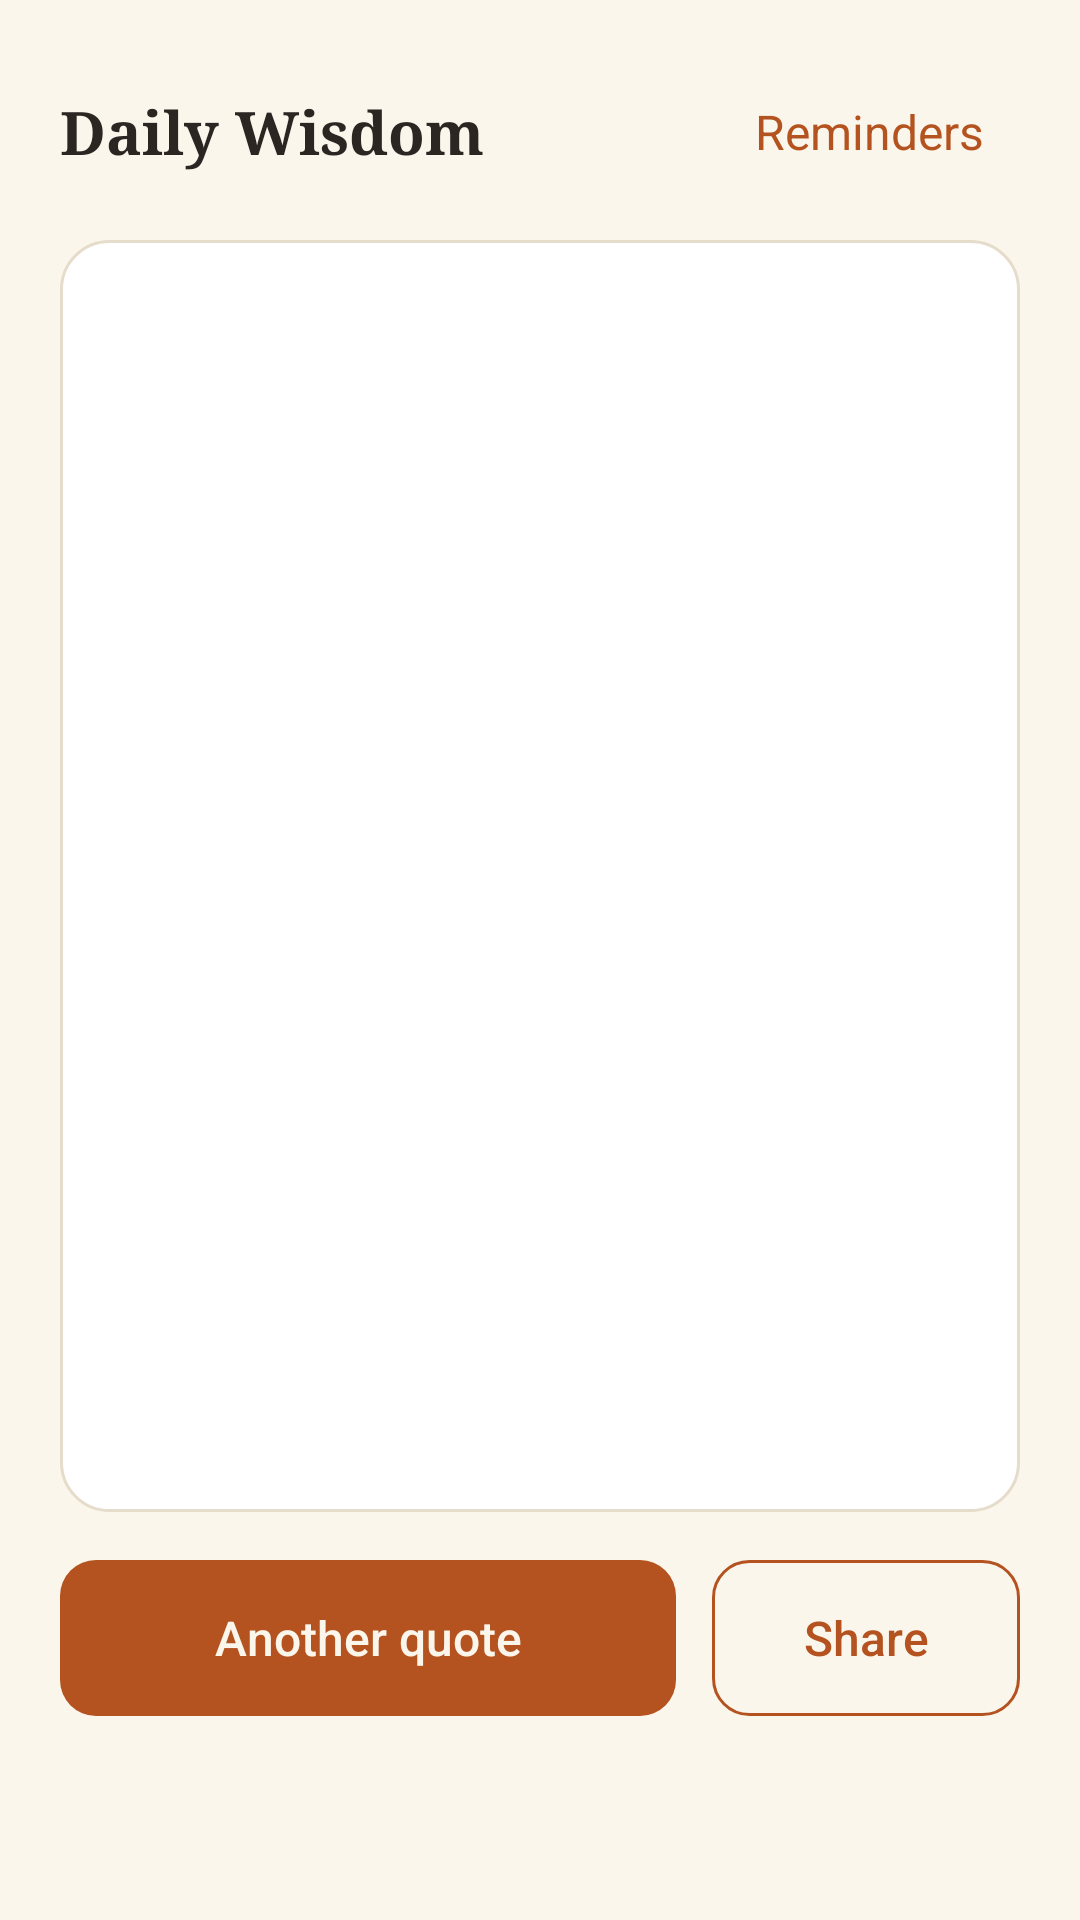

This screen was rendered from an Android layout file. Write that file and the resources it references.
<!-- AndroidManifest.xml: application theme AppTheme -->
<!-- res/layout/activity_main.xml -->
<?xml version="1.0" encoding="utf-8"?>
<LinearLayout xmlns:android="http://schemas.android.com/apk/res/android"
    android:layout_width="match_parent" android:layout_height="match_parent"
    android:orientation="vertical" android:padding="20dp">

    <LinearLayout android:layout_width="match_parent" android:layout_height="wrap_content"
        android:gravity="center_vertical" android:orientation="horizontal">
        <TextView android:layout_width="0dp" android:layout_height="wrap_content" android:layout_weight="1"
            android:text="@string/app_name" android:textColor="@color/ink" android:textSize="20sp"
            android:fontFamily="serif" android:textStyle="bold" />
        <TextView android:id="@+id/settings" style="@style/TimeRow"
            android:text="@string/settings" android:textSize="16sp" />
    </LinearLayout>

    <ScrollView android:layout_width="match_parent" android:layout_height="0dp" android:layout_weight="1"
        android:layout_marginTop="12dp" android:layout_marginBottom="16dp" android:fillViewport="true">
        <LinearLayout android:layout_width="match_parent" android:layout_height="wrap_content"
            android:orientation="vertical" android:gravity="center_vertical"
            android:background="@drawable/card" android:padding="28dp">
            <TextView android:id="@+id/quote_text"
                android:layout_width="match_parent" android:layout_height="wrap_content"
                android:fontFamily="serif" android:lineSpacingMultiplier="1.25"
                android:textColor="@color/ink" android:textSize="26sp" android:textIsSelectable="true" />
            <TextView android:id="@+id/quote_meaning"
                android:layout_width="match_parent" android:layout_height="wrap_content"
                android:layout_marginTop="16dp" android:lineSpacingMultiplier="1.15"
                android:textColor="@color/ink" android:textSize="17sp" />
            <TextView android:id="@+id/quote_source"
                android:layout_width="match_parent" android:layout_height="wrap_content"
                android:layout_marginTop="20dp" android:textColor="@color/muted" android:textSize="15sp" />
        </LinearLayout>
    </ScrollView>

    <LinearLayout android:layout_width="match_parent" android:layout_height="wrap_content"
        android:orientation="horizontal">
        <Button android:id="@+id/another" android:layout_width="0dp" android:layout_height="52dp"
            android:layout_weight="2" android:layout_marginEnd="12dp" android:background="@drawable/button_fill"
            android:stateListAnimator="@null" android:text="@string/another" android:textAllCaps="false"
            android:textColor="@color/paper" android:textSize="16sp" />
        <Button android:id="@+id/share" android:layout_width="0dp" android:layout_height="52dp"
            android:layout_weight="1" android:background="@drawable/button_line"
            android:stateListAnimator="@null" android:text="@string/share" android:textAllCaps="false"
            android:textColor="@color/accent" android:textSize="16sp" />
    </LinearLayout>

    <TextView android:id="@+id/status" android:layout_width="match_parent" android:layout_height="wrap_content"
        android:gravity="center" android:minHeight="48dp" android:paddingTop="12dp"
        android:textColor="@color/muted" android:textSize="14sp" />
</LinearLayout>
<!-- resources referenced by this layout -->
<resources>
  <color name="accent">#B4531F</color>
  <color name="ink">#2B2622</color>
  <color name="muted">#6F665C</color>
  <color name="paper">#FBF6EC</color>
  <!-- drawable button_fill (drawable) -->
  <ripple xmlns:android="http://schemas.android.com/apk/res/android" android:color="#33FFFFFF">
      <item><shape><solid android:color="@color/accent" /><corners android:radius="12dp" /></shape></item>
  </ripple>
  <!-- drawable button_line (drawable) -->
  <ripple xmlns:android="http://schemas.android.com/apk/res/android" android:color="#22B4531F">
      <item><shape><stroke android:width="1dp" android:color="@color/accent" /><corners android:radius="12dp" /></shape></item>
  </ripple>
  <!-- drawable card (drawable) -->
  <shape xmlns:android="http://schemas.android.com/apk/res/android">
      <solid android:color="@color/card" />
      <corners android:radius="16dp" />
      <stroke android:width="1dp" android:color="@color/line" />
  </shape>
  <string name="another">Another quote</string>
  <string name="app_name">Daily Wisdom</string>
  <string name="settings">Reminders</string>
  <string name="share">Share</string>
  <style name="TimeRow">
          <item name="android:layout_width">wrap_content</item>
          <item name="android:layout_height">48dp</item>
          <item name="android:gravity">center_vertical</item>
          <item name="android:paddingStart">12dp</item>
          <item name="android:paddingEnd">12dp</item>
          <item name="android:textColor">@color/accent</item>
          <item name="android:textSize">20sp</item>
          <item name="android:background">?android:attr/selectableItemBackground</item>
      </style>
  <style name="AppTheme" parent="BaseTheme">
          <item name="android:colorPrimary">@color/paper</item>
          <item name="android:colorPrimaryDark">@color/paper</item>
          <item name="android:colorAccent">@color/accent</item>
          <item name="android:windowBackground">@color/paper</item>
          <item name="android:statusBarColor">@color/paper</item>
          <item name="android:navigationBarColor">@color/paper</item>
          <item name="android:windowLightStatusBar">@bool/light_bars</item>
          <item name="android:textColorPrimary">@color/ink</item>
          <item name="android:textColorSecondary">@color/muted</item>
      </style>
  <color name="card">#FFFFFF</color>
  <color name="line">#E6DCCB</color>
  <style name="BaseTheme" parent="android:Theme.Material.Light.NoActionBar" />
</resources>
